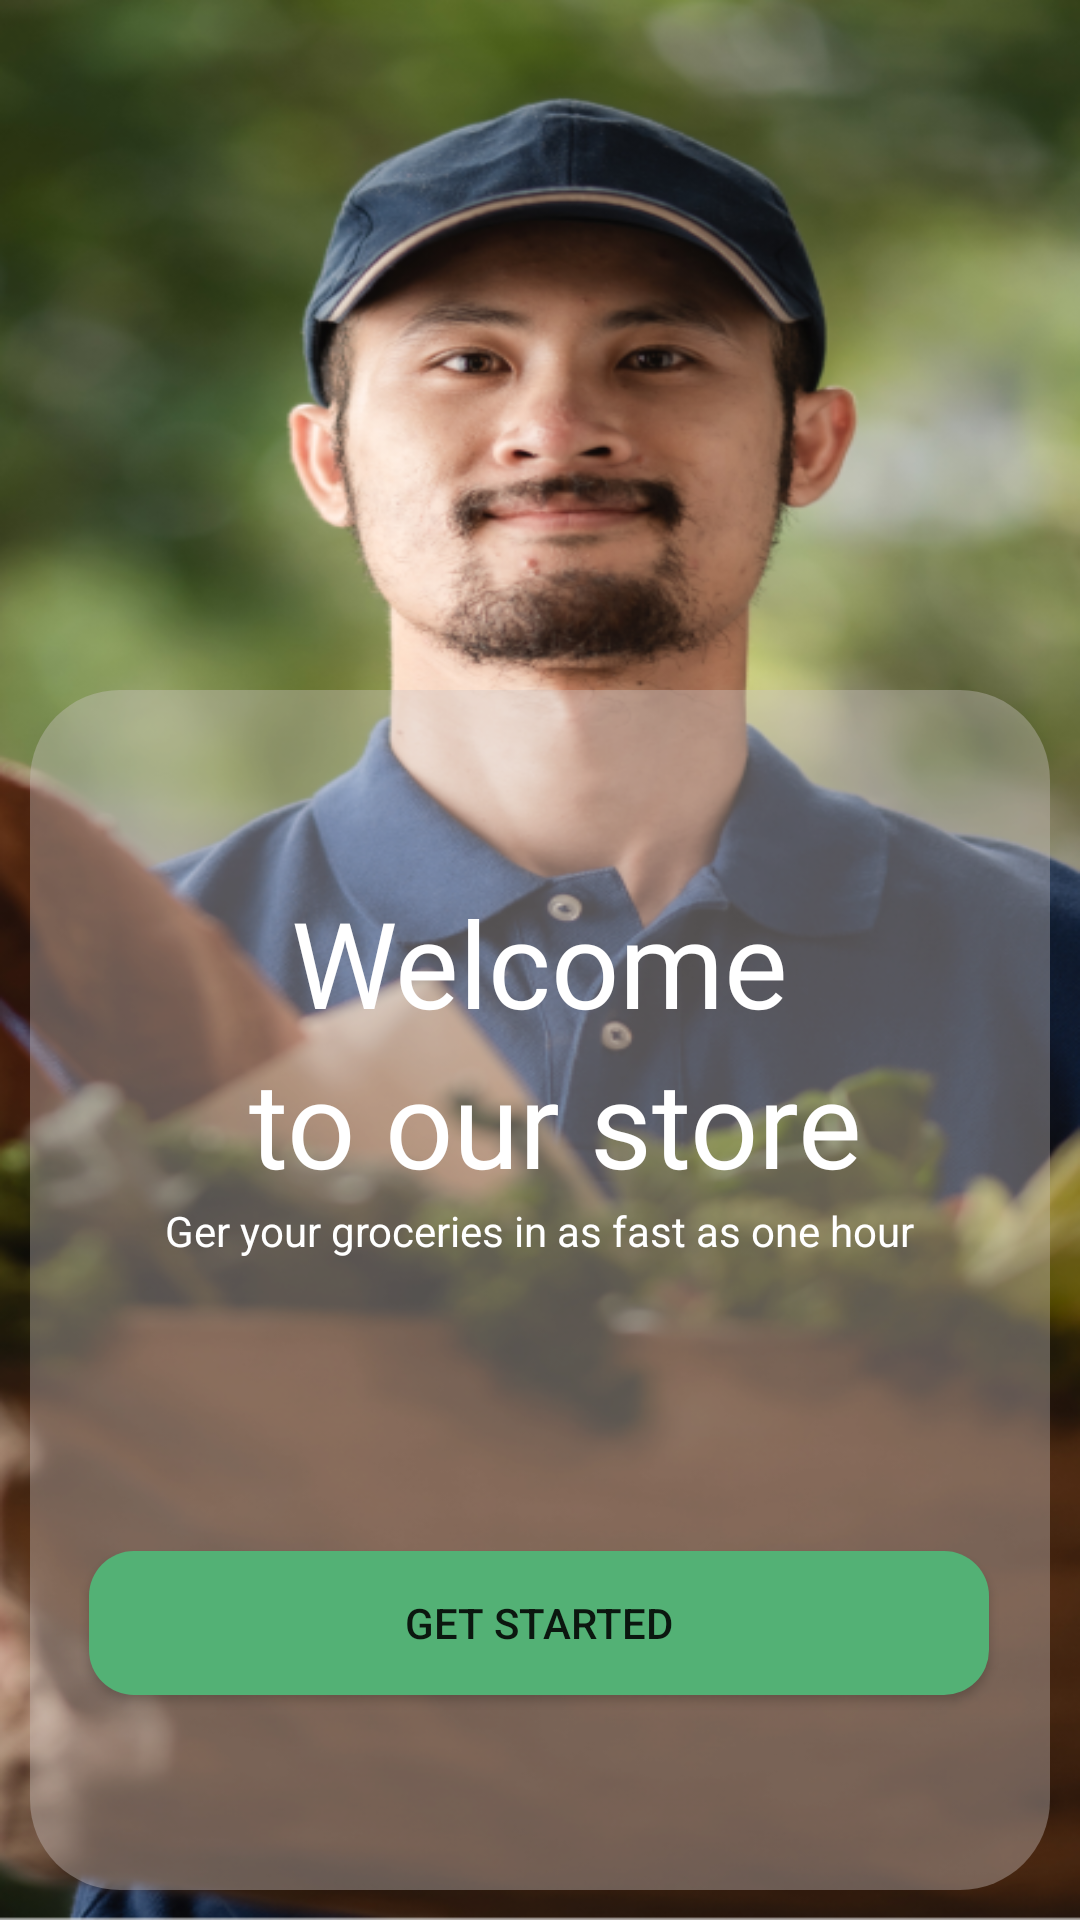

This screen was rendered from an Android layout file. Write that file and the resources it references.
<!-- AndroidManifest.xml: application theme Theme.Ekart -->
<!-- res/layout/activity_welcome.xml -->
<?xml version="1.0" encoding="utf-8"?>
<androidx.constraintlayout.widget.ConstraintLayout xmlns:android="http://schemas.android.com/apk/res/android"
    xmlns:app="http://schemas.android.com/apk/res-auto"
    xmlns:tools="http://schemas.android.com/tools"
    android:layout_width="match_parent"
    android:background="@drawable/intro"
    android:layout_height="match_parent"
    tools:context="com.microsoft.Deliver.WelcomeActivity">



    <androidx.constraintlayout.widget.ConstraintLayout
        android:layout_width="match_parent"
        android:layout_height="400dp"
        android:layout_marginStart="10dp"
        android:layout_marginEnd="10dp"
        android:background="@drawable/transparent"
        android:layout_marginRight="16dp"
        android:layout_marginBottom="10dp"
        app:layout_constraintBottom_toBottomOf="parent"
        app:layout_constraintEnd_toEndOf="parent">

        <ImageView
            android:id="@+id/imageView3"
            android:layout_width="60dp"
            android:layout_height="60dp"
            android:layout_alignParentStart="true"
            android:layout_alignParentLeft="true"
            android:layout_alignParentEnd="true"
            android:layout_alignParentRight="true"
            android:layout_centerHorizontal="true"
            android:layout_marginTop="5dp"
            app:layout_constraintBottom_toTopOf="@+id/textView5"
            app:layout_constraintEnd_toEndOf="parent"
            app:layout_constraintHorizontal_bias="0.498"
            app:layout_constraintStart_toStartOf="parent"
            app:layout_constraintTop_toTopOf="parent"
            app:layout_constraintVertical_bias="0.043"
            app:srcCompat="@drawable/carrot" />

        <TextView

            android:id="@+id/textView5"
            android:layout_width="wrap_content"
            android:layout_height="wrap_content"
            android:layout_marginTop="64dp"
            android:fontFamily="@font/open_sans_bold"
            android:text="Welcome"
            android:textColor="@color/white"
            android:textSize="40dp"
            app:layout_constraintEnd_toEndOf="parent"
            app:layout_constraintStart_toStartOf="parent"
            app:layout_constraintTop_toTopOf="parent" />

        <TextView
            android:id="@+id/textView3"
            android:layout_width="wrap_content"
            android:layout_height="wrap_content"
            android:fontFamily="@font/open_sans_bold"
            android:text=" to our store"
            android:textColor="@color/white"
            android:textSize="40dp"
            app:layout_constraintEnd_toEndOf="parent"
            app:layout_constraintStart_toStartOf="parent"
            app:layout_constraintTop_toBottomOf="@+id/textView5" />

        <TextView
            android:id="@+id/textView4"
            android:layout_width="wrap_content"
            android:layout_height="wrap_content"
            android:text="Ger your groceries in as fast as one hour"
            android:textColor="@color/white"
            app:layout_constraintEnd_toEndOf="parent"
            app:layout_constraintStart_toStartOf="parent"
            app:layout_constraintTop_toBottomOf="@+id/textView3" />

        <Button
            android:id="@+id/button2"
            android:layout_width="300dp"
            android:layout_height="wrap_content"
            android:layout_marginTop="32dp"
            android:background="@drawable/buttons"
            android:text="Get Started"
            app:layout_constraintBottom_toBottomOf="parent"
            app:layout_constraintEnd_toEndOf="parent"
            app:layout_constraintHorizontal_bias="0.494"
            app:layout_constraintStart_toStartOf="parent"
            app:layout_constraintTop_toBottomOf="@+id/textView4" />

    </androidx.constraintlayout.widget.ConstraintLayout>
</androidx.constraintlayout.widget.ConstraintLayout>
<!-- resources referenced by this layout -->
<resources>
  <color name="white">#FFFFFFFF</color>
  <!-- drawable buttons (drawable) -->
  <?xml version="1.0" encoding="utf-8"?>
  <shape xmlns:android="http://schemas.android.com/apk/res/android">
      <solid
          android:color="#53B175">
  
      </solid>
      <corners
          android:radius="15dp">
  
      </corners>
  
  </shape>
  <!-- drawable intro: png bitmap (drawable, 456801 bytes) -->
  <!-- drawable transparent (drawable) -->
  <?xml version="1.0" encoding="utf-8"?>
  <shape xmlns:android="http://schemas.android.com/apk/res/android" android:shape="rectangle">
  <solid
      android:color="#61CDC4C4">
  
  </solid>
      <corners
          android:radius="30dp">
  
      </corners>
  </shape>
  <style name="Theme.Ekart" parent="Theme.MaterialComponents.DayNight.NoActionBar">
          
          <item name="colorAccent">@color/colorAccent</item>
          <item name="colorPrimary">@color/colorPrimary</item>
          <item name="colorPrimaryDark">@color/colorPrimaryDark</item>
          
          <item name="colorSecondary">@color/colorSecondary</item>
          <item name="colorSecondaryVariant">@color/colorSecondaryVariant</item>
          <item name="colorOnSecondary">@color/colorOnSecondary</item>
  
          
          <item name="android:statusBarColor" tools:targetApi="l">?attr/colorPrimaryVariant</item>
          
      </style>
  <color name="colorAccent">#53B175</color>
  <color name="colorPrimary">#53B175</color>
  <color name="colorPrimaryDark">#53B175</color>
  <color name="colorSecondary">#F4F6F6</color>
  <color name="colorSecondaryVariant">#FF018786</color>
  <color name="colorOnSecondary">#9E4F49</color>
</resources>
